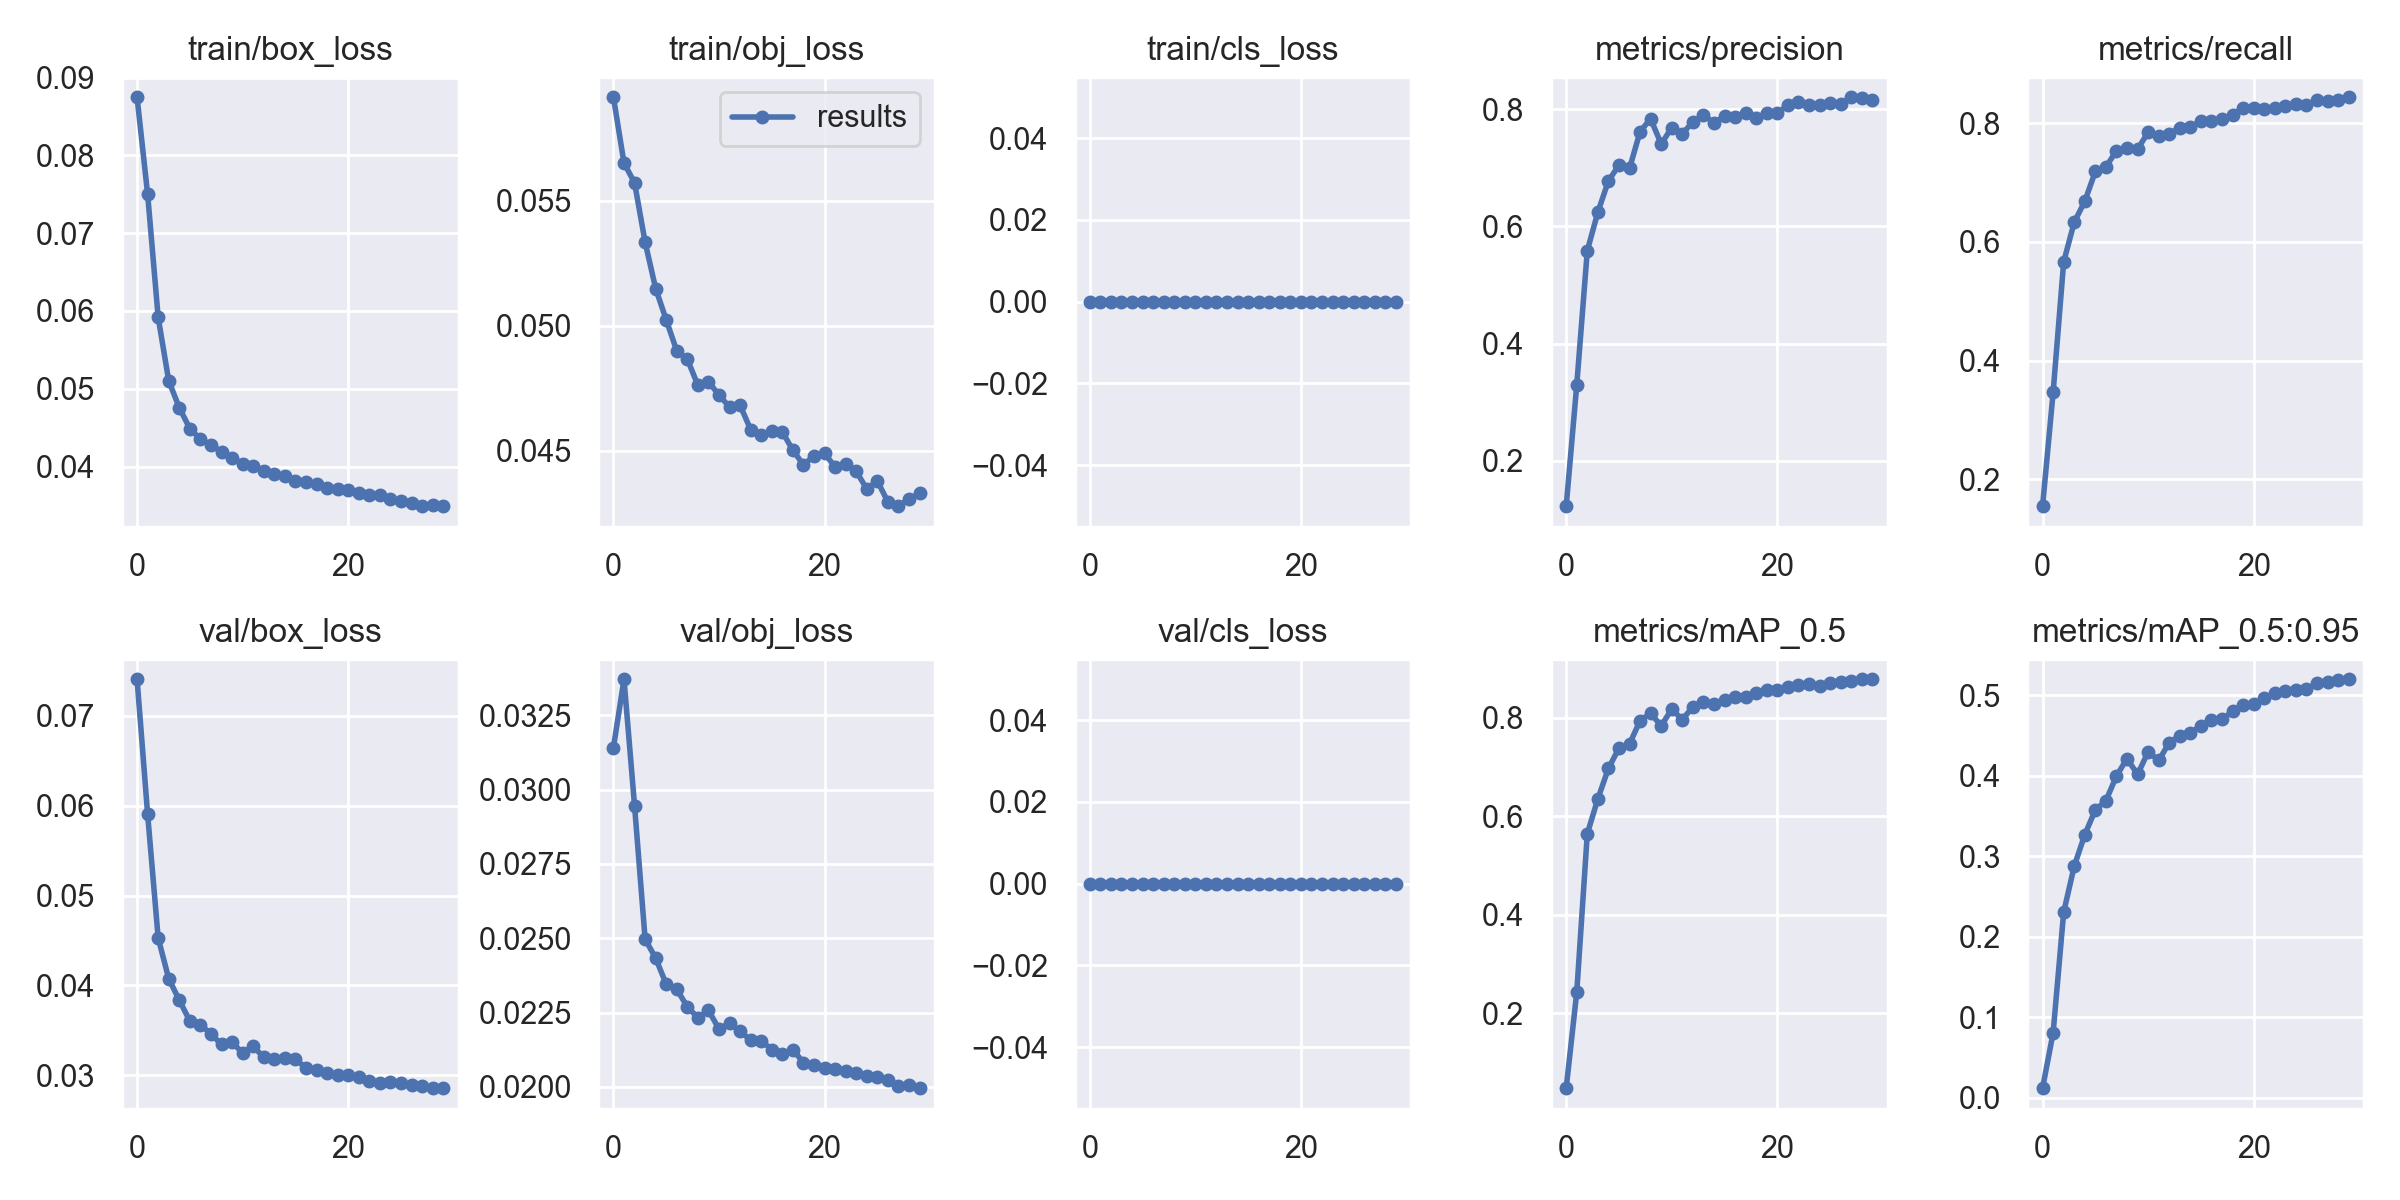

Source data for this figure (header and first rows):
epoch, train/box_loss, train/obj_loss, train/cls_loss, metrics/precision, metrics/recall, metrics/mAP_0.5, metrics/mAP_0.5:0.95, val/box_loss, val/obj_loss, val/cls_loss, x/lr0, x/lr1, x/lr2
0, 0.08747, 0.05914, 0, 0.1227, 0.1546, 0.04797, 0.01168, 0.07406, 0.03142, 0, 0.07004, 0.003329, 0.003329
1, 0.07502, 0.0565, 0, 0.3295, 0.3464, 0.2428, 0.08059, 0.05905, 0.03371, 0, 0.03982, 0.006442, 0.006442
2, 0.05917, 0.05572, 0, 0.5585, 0.5663, 0.5646, 0.2304, 0.04527, 0.02946, 0, 0.009382, 0.009336, 0.009336
3, 0.05102, 0.05334, 0, 0.6242, 0.6332, 0.6356, 0.2878, 0.04075, 0.02497, 0, 0.00901, 0.00901, 0.00901
4, 0.04756, 0.05148, 0, 0.6774, 0.6684, 0.6973, 0.327, 0.03836, 0.02433, 0, 0.00901, 0.00901, 0.00901
5, 0.04488, 0.05023, 0, 0.7043, 0.7187, 0.7383, 0.3577, 0.03604, 0.02345, 0, 0.00868, 0.00868, 0.00868
6, 0.04352, 0.04899, 0, 0.6988, 0.7264, 0.7469, 0.3691, 0.03562, 0.02328, 0, 0.00835, 0.00835, 0.00835
7, 0.04279, 0.04865, 0, 0.7616, 0.7535, 0.7943, 0.3998, 0.0346, 0.02269, 0, 0.00802, 0.00802, 0.00802
8, 0.04186, 0.04761, 0, 0.7833, 0.758, 0.8091, 0.4215, 0.03343, 0.02233, 0, 0.00769, 0.00769, 0.00769
9, 0.04115, 0.04775, 0, 0.7403, 0.7562, 0.7838, 0.4018, 0.03366, 0.02258, 0, 0.00736, 0.00736, 0.00736
10, 0.04029, 0.04723, 0, 0.7683, 0.7848, 0.8175, 0.4299, 0.03251, 0.02194, 0, 0.00703, 0.00703, 0.00703
11, 0.04013, 0.04673, 0, 0.7579, 0.7792, 0.7963, 0.4191, 0.03324, 0.02214, 0, 0.0067, 0.0067, 0.0067
12, 0.03943, 0.04681, 0, 0.7778, 0.7824, 0.8223, 0.4413, 0.03199, 0.02187, 0, 0.00637, 0.00637, 0.00637
13, 0.039, 0.04584, 0, 0.7896, 0.7921, 0.832, 0.4501, 0.03179, 0.02157, 0, 0.00604, 0.00604, 0.00604
14, 0.03873, 0.0456, 0, 0.7765, 0.7941, 0.827, 0.4538, 0.03188, 0.02156, 0, 0.00571, 0.00571, 0.00571
15, 0.03817, 0.04577, 0, 0.7877, 0.8031, 0.8355, 0.4619, 0.03179, 0.02125, 0, 0.00538, 0.00538, 0.00538
16, 0.038, 0.04574, 0, 0.7861, 0.8042, 0.842, 0.4693, 0.03083, 0.0211, 0, 0.00505, 0.00505, 0.00505
17, 0.03772, 0.04501, 0, 0.7933, 0.8065, 0.8413, 0.4705, 0.03059, 0.02126, 0, 0.00472, 0.00472, 0.00472
18, 0.03729, 0.04443, 0, 0.784, 0.8146, 0.85, 0.4802, 0.03026, 0.02081, 0, 0.00439, 0.00439, 0.00439
19, 0.03712, 0.04479, 0, 0.7938, 0.8251, 0.8558, 0.4884, 0.03004, 0.02073, 0, 0.00406, 0.00406, 0.00406
20, 0.03694, 0.04488, 0, 0.7931, 0.8256, 0.8555, 0.489, 0.03005, 0.02064, 0, 0.00373, 0.00373, 0.00373
21, 0.03658, 0.04435, 0, 0.8065, 0.8234, 0.8622, 0.4971, 0.02983, 0.02059, 0, 0.0034, 0.0034, 0.0034
22, 0.0364, 0.04446, 0, 0.8114, 0.8251, 0.8658, 0.5034, 0.02932, 0.02055, 0, 0.00307, 0.00307, 0.00307
23, 0.03631, 0.04417, 0, 0.8077, 0.8285, 0.8678, 0.5057, 0.02919, 0.02048, 0, 0.00274, 0.00274, 0.00274
24, 0.03578, 0.04346, 0, 0.8073, 0.8328, 0.8642, 0.5065, 0.02925, 0.02038, 0, 0.00241, 0.00241, 0.00241
25, 0.03562, 0.04378, 0, 0.8103, 0.8299, 0.8698, 0.5076, 0.02912, 0.02033, 0, 0.00208, 0.00208, 0.00208
26, 0.03533, 0.04295, 0, 0.8084, 0.8395, 0.8733, 0.5154, 0.02892, 0.02023, 0, 0.00175, 0.00175, 0.00175
27, 0.03499, 0.04277, 0, 0.8201, 0.8372, 0.8743, 0.5164, 0.0288, 0.02005, 0, 0.00142, 0.00142, 0.00142
28, 0.03504, 0.04307, 0, 0.8182, 0.8393, 0.878, 0.5194, 0.02865, 0.02007, 0, 0.00109, 0.00109, 0.00109
29, 0.03491, 0.04328, 0, 0.8147, 0.8438, 0.8782, 0.5202, 0.02857, 0.01996, 0, 0.00076, 0.00076, 0.00076
